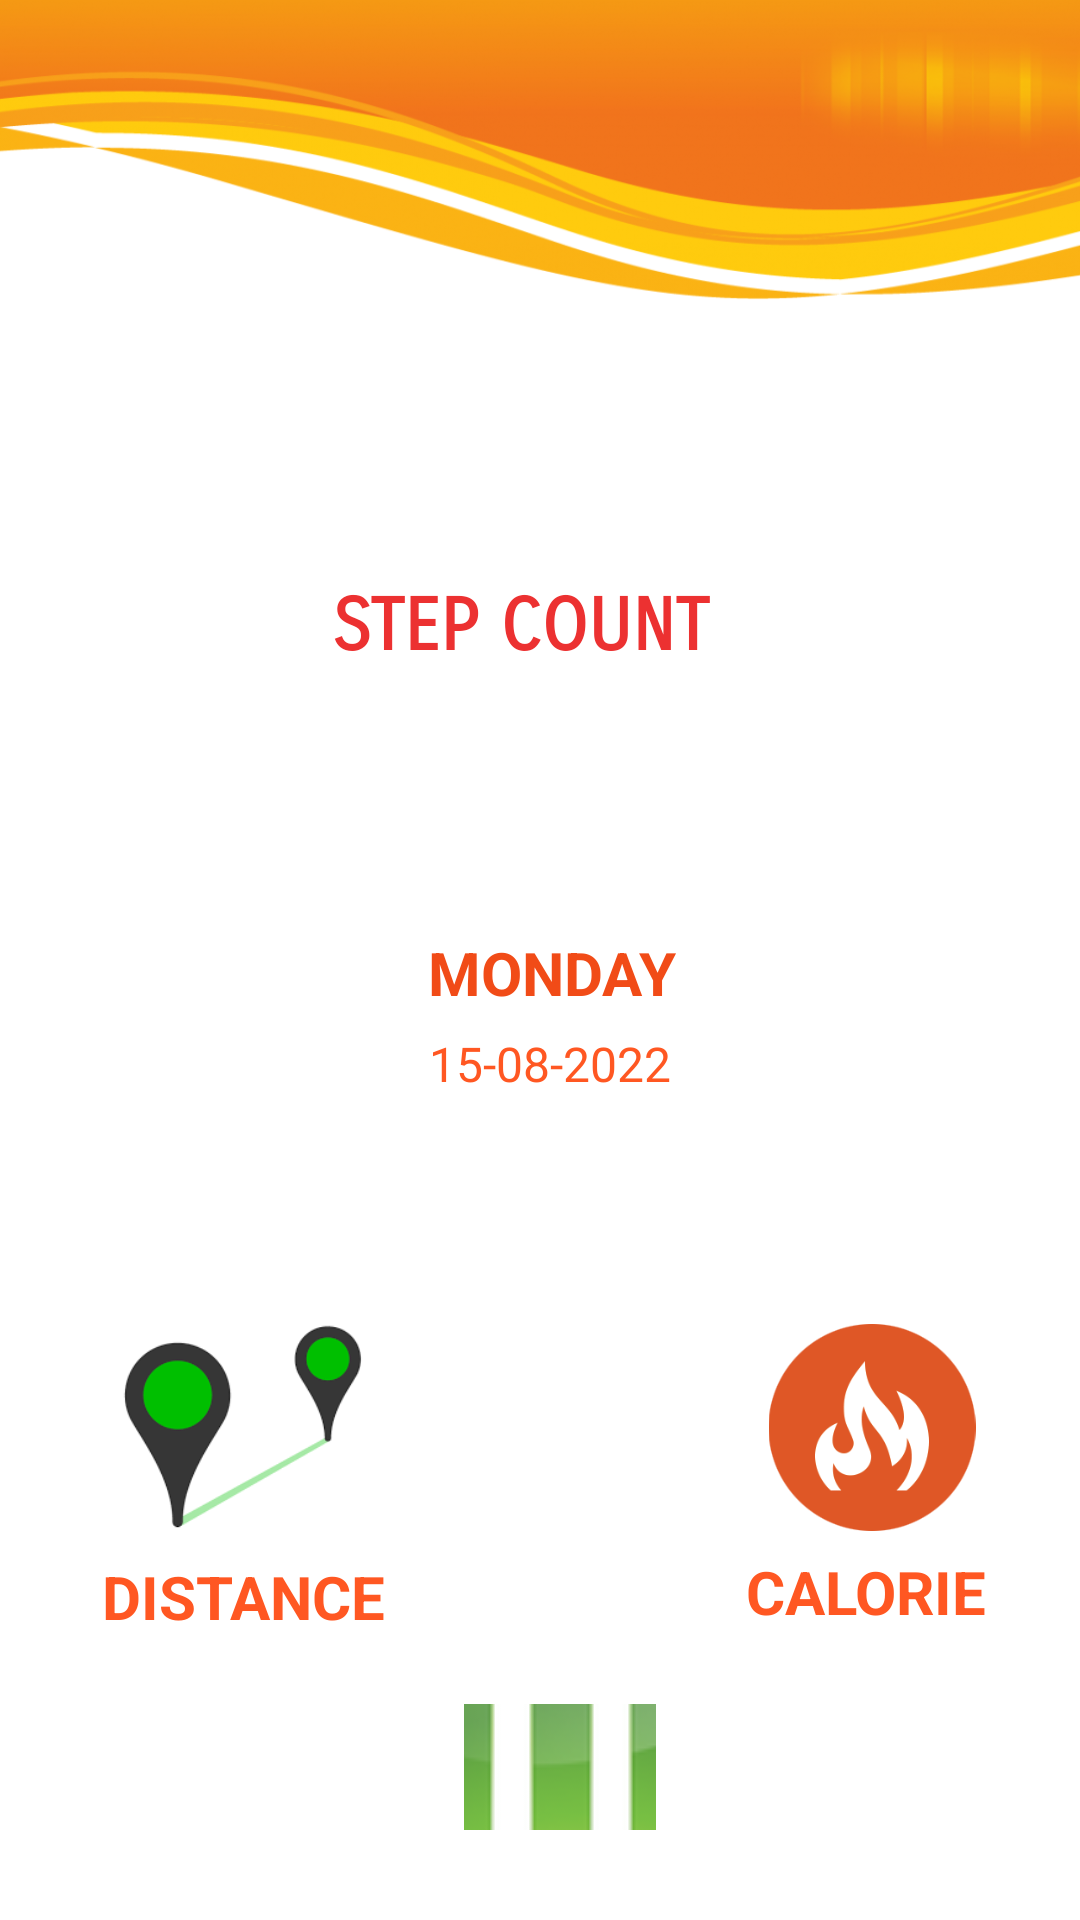

Reconstruct the res/layout file that produces this screen, plus the resources it refers to.
<!-- AndroidManifest.xml: application theme Theme.PedoFitness -->
<!-- res/layout/fragment_home3.xml -->
<?xml version="1.0" encoding="utf-8"?>
<androidx.constraintlayout.widget.ConstraintLayout xmlns:android="http://schemas.android.com/apk/res/android"
    xmlns:app="http://schemas.android.com/apk/res-auto"
    xmlns:tools="http://schemas.android.com/tools"
    android:layout_width="match_parent"
    android:layout_height="match_parent"
    android:background="@color/white"
    android:backgroundTintMode="src_over"
    android:textDirection="firstStrongLtr"
    tools:context=".ui.home.HomeFragment">

    
    <ProgressBar
        android:id="@+id/progress"

        style="@style/ProgressBar"
        android:layout_width="239dp"
        android:layout_height="234dp"
        android:layout_marginEnd="16dp"
        android:progress="75"
        app:layout_constraintBottom_toBottomOf="parent"
        app:layout_constraintEnd_toEndOf="parent"
        app:layout_constraintHorizontal_bias="0.608"
        app:layout_constraintStart_toStartOf="parent"
        app:layout_constraintTop_toTopOf="parent"
        app:layout_constraintVertical_bias="0.237"
        tools:srcCompt=" @tool:sample/avatars" />

    <TextView
        android:id="@+id/textView3"
        android:layout_width="200dp"
        android:layout_height="50dp"
        android:layout_marginStart="8dp"
        android:layout_marginEnd="24dp"
        android:layout_marginBottom="8dp"
        android:fontFamily="sans-serif-smallcaps"
        android:layoutDirection="inherit"
        android:text="STEP COUNT"
        android:textAlignment="gravity"
        android:textAllCaps="false"
        android:textAppearance="@style/TextAppearance.AppCompat.Body2"
        android:textColor="#EC3131"
        android:textColorLink="#8F0F0F"
        android:textDirection="firstStrong"
        android:textSize="24sp"
        android:textStyle="bold"
        app:autoSizeTextType="none"
        app:layout_constraintBottom_toBottomOf="parent"
        app:layout_constraintEnd_toEndOf="parent"
        app:layout_constraintHorizontal_bias="0.802"
        app:layout_constraintStart_toStartOf="parent"
        app:layout_constraintTop_toTopOf="parent"
        app:layout_constraintVertical_bias="0.334" />

    <Toolbar
        android:id="@+id/toolbar"
        android:layout_width="match_parent"
        android:layout_height="100dp"
        android:background="@drawable/wave1"
        app:layout_constraintBottom_toBottomOf="parent"
        app:layout_constraintTop_toTopOf="parent"
        app:layout_constraintVertical_bias="0.0"
        tools:layout_editor_absoluteX="0dp" />

    <TextView
        android:id="@+id/textView"
        android:layout_width="wrap_content"
        android:layout_height="wrap_content"
        android:text="DISTANCE"
        android:textColor="#FF5722"
        android:textColorHighlight="#FF5722"
        android:textDirection="firstStrong"
        android:textSize="20sp"
        android:textStyle="bold"
        app:layout_constraintBottom_toBottomOf="parent"
        app:layout_constraintEnd_toEndOf="parent"
        app:layout_constraintHorizontal_bias="0.128"
        app:layout_constraintStart_toStartOf="parent"
        app:layout_constraintTop_toTopOf="parent"
        app:layout_constraintVertical_bias="0.846" />

    <TextView
        android:id="@+id/textView2"
        android:layout_width="89dp"
        android:layout_height="39dp"
        android:layout_marginStart="24dp"
        android:layout_marginTop="45dp"
        android:layout_marginEnd="16dp"
        android:text="CALORIE"
        android:textAppearance="@style/TextAppearance.AppCompat.Body1"
        android:textColor="#FF5722"
        android:textColorHighlight="#FF5722"
        android:textSize="20sp"
        android:textStyle="bold"
        app:layout_constraintBottom_toBottomOf="parent"
        app:layout_constraintEnd_toEndOf="parent"
        app:layout_constraintHorizontal_bias="0.972"
        app:layout_constraintStart_toStartOf="parent"
        app:layout_constraintTop_toTopOf="parent"
        app:layout_constraintVertical_bias="0.849" />

    <TextView
        android:id="@+id/textView4"
        android:layout_width="wrap_content"
        android:layout_height="wrap_content"
        android:textColor="#FF5722"
        android:textColorHighlight="#FF5722"
        android:textSize="16sp"
        android:textStyle="bold"
        app:layout_constraintBottom_toBottomOf="parent"
        app:layout_constraintEnd_toEndOf="parent"
        app:layout_constraintHorizontal_bias="0.161"
        app:layout_constraintStart_toStartOf="parent"
        app:layout_constraintTop_toTopOf="parent"
        app:layout_constraintVertical_bias="0.663" />

    <TextView
        android:id="@+id/textView5"
        android:layout_width="wrap_content"
        android:layout_height="wrap_content"
        android:layout_marginEnd="52dp"
        android:textColor="#FF5722"
        android:textColorHighlight="#FF5722"
        android:textDirection="firstStrong"
        android:textSize="16sp"
        android:textStyle="bold"
        app:layout_constraintBottom_toBottomOf="parent"
        app:layout_constraintEnd_toEndOf="parent"
        app:layout_constraintTop_toTopOf="parent"
        app:layout_constraintVertical_bias="0.662" />

    <ImageView
        android:id="@+id/imageView4"
        android:layout_width="100dp"
        android:layout_height="87dp"
        app:layout_constraintBottom_toBottomOf="parent"
        app:layout_constraintEnd_toEndOf="parent"
        app:layout_constraintHorizontal_bias="0.119"
        app:layout_constraintStart_toStartOf="parent"
        app:layout_constraintTop_toTopOf="parent"
        app:layout_constraintVertical_bias="0.781"
        app:srcCompat="@drawable/make_final_distance" />

    <ImageButton
        android:id="@+id/imageButton2"
        android:layout_width="64dp"
        android:layout_height="42dp"
        android:layout_marginEnd="16dp"
        app:layout_constraintBottom_toBottomOf="parent"
        app:layout_constraintEnd_toEndOf="parent"
        app:layout_constraintHorizontal_bias="0.552"
        app:layout_constraintStart_toStartOf="parent"
        app:layout_constraintTop_toTopOf="parent"
        app:layout_constraintVertical_bias="0.95"
        app:srcCompat="@drawable/pause_4" />

    <ImageView
        android:id="@+id/imageView"
        android:layout_width="80dp"
        android:layout_height="69dp"
        android:layout_marginEnd="8dp"
        android:layout_marginBottom="8dp"
        app:layout_constraintBottom_toBottomOf="parent"
        app:layout_constraintEnd_toEndOf="parent"
        app:layout_constraintHorizontal_bias="0.922"
        app:layout_constraintStart_toStartOf="parent"
        app:layout_constraintTop_toTopOf="parent"
        app:layout_constraintVertical_bias="0.784"
        app:srcCompat="@drawable/fire2" />

    <TextView
        android:id="@+id/textView8"
        android:layout_width="wrap_content"
        android:layout_height="wrap_content"
        android:layout_marginStart="8dp"
        android:layout_marginTop="8dp"
        android:text="MONDAY"
        android:textColor="#F14B17"
        android:textDirection="firstStrong"
        android:textSize="20sp"
        android:textStyle="bold"
        app:layout_constraintBottom_toBottomOf="parent"
        app:layout_constraintEnd_toEndOf="parent"
        app:layout_constraintHorizontal_bias="0.5"
        app:layout_constraintStart_toStartOf="parent"
        app:layout_constraintTop_toTopOf="parent" />

    <TextView
        android:id="@+id/textView9"
        android:layout_width="wrap_content"
        android:layout_height="wrap_content"
        android:layout_marginStart="8dp"
        android:text="15-08-2022"
        android:textColor="#FF5722"
        android:textColorHighlight="#FF5722"
        android:textSize="16sp"
        app:layout_constraintBottom_toBottomOf="parent"
        app:layout_constraintEnd_toEndOf="parent"
        app:layout_constraintHorizontal_bias="0.498"
        app:layout_constraintStart_toStartOf="parent"
        app:layout_constraintTop_toTopOf="parent"
        app:layout_constraintVertical_bias="0.556" />

    <TextView
        android:id="@+id/textView6"
        android:layout_width="wrap_content"
        android:layout_height="wrap_content"
        android:layout_marginBottom="8dp"
        app:layout_constraintBottom_toBottomOf="parent"
        app:layout_constraintEnd_toEndOf="parent"
        app:layout_constraintHorizontal_bias="0.518"
        app:layout_constraintStart_toStartOf="parent"
        app:layout_constraintTop_toTopOf="parent"
        app:layout_constraintVertical_bias="0.373" />

</androidx.constraintlayout.widget.ConstraintLayout>
<!-- resources referenced by this layout -->
<resources>
  <!-- drawable fire2: png bitmap (drawable, 10756 bytes) -->
  <!-- drawable make_final_distance: png bitmap (drawable, 3542 bytes) -->
  <!-- drawable pause_4: png bitmap (drawable, 30423 bytes) -->
  <!-- drawable wave1: png bitmap (drawable, 159346 bytes) -->
  <style name="ProgressBar">
          <item name="android:indeterminateOnly">true</item>
          <item name="android:progressDrawable">@drawable/round_progress</item>
          <item name="android:indeterminateDrawable">@drawable/round_progress</item>
      </style>
  <style name="Theme.PedoFitness" parent="Theme.MaterialComponents.DayNight.DarkActionBar">
          
          <item name="colorPrimary">@color/purple_500</item>
          <item name="colorPrimaryVariant">@color/purple_700</item>
          <item name="colorOnPrimary">@color/white</item>
          
          <item name="colorSecondary">@color/teal_200</item>
          <item name="colorSecondaryVariant">@color/teal_700</item>
          <item name="colorOnSecondary">@color/black</item>
          
          <item name="android:statusBarColor" tools:targetApi="l">?attr/colorPrimaryVariant</item>
          
      </style>
  <!-- not gathered from this repository: default colours our renderer supplied (Android Studio template values) -->
  <color name="purple_500">#FF6200EE</color>
  <color name="purple_700">#FF3700B3</color>
  <color name="teal_200">#FF03DAC5</color>
  <color name="teal_700">#FF018786</color>
  <color name="black">#FF000000</color>
  <color name="white">#FFFFFFFF</color>
</resources>
